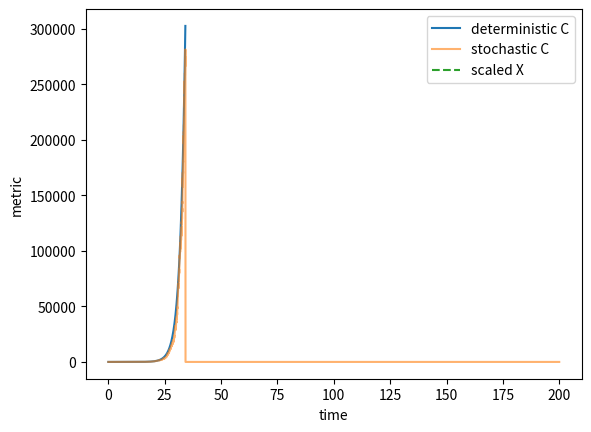

This figure's Python source:
import numpy as np
import matplotlib.pyplot as plt

# params
a,b,h,gamma,delta,eta = 0.5, 0.2, 10.0, 0.05, 0.02, 0.01
kappa, O = 0.0, 0.0  # oversight damping
dt, T = 0.01, 200.0
steps = int(T/dt)

def step_cx(C,X):
    phi = kappa*O*C                  # oversight damping
    dC = a*C*X/(h+X) - gamma*C - phi
    dX = b*X*(1+eta*C) - delta*X
    return dC, dX

# run deterministic
C = np.zeros(steps); X = np.zeros(steps); t = np.linspace(0,T,steps)
C[0], X[0] = 1.0, 5.0
for i in range(1,steps):
    dC,dX = step_cx(C[i-1], X[i-1])
    C[i] = C[i-1] + dC*dt
    X[i] = max(1e-6, X[i-1] + dX*dt)

# stochastic SDE for C only (multiplicative noise)
sigma = 0.15
Cs = np.zeros(steps); Cs[0] = 1.0
for i in range(1,steps):
    r_eff = a*X[i-1]/(h+X[i-1]) - gamma - kappa*O
    dW = np.random.normal(0, np.sqrt(dt))
    Cs[i] = max(1e-6, Cs[i-1] + r_eff*Cs[i-1]*dt + sigma*Cs[i-1]*dW)

# plot
plt.plot(t, C, label='deterministic C')
plt.plot(t, Cs, label='stochastic C', alpha=0.6)
plt.plot(t, X/np.max(X)*np.max(C), '--', label='scaled X')
plt.xlabel('time'); plt.ylabel('metric'); plt.legend(); plt.show()